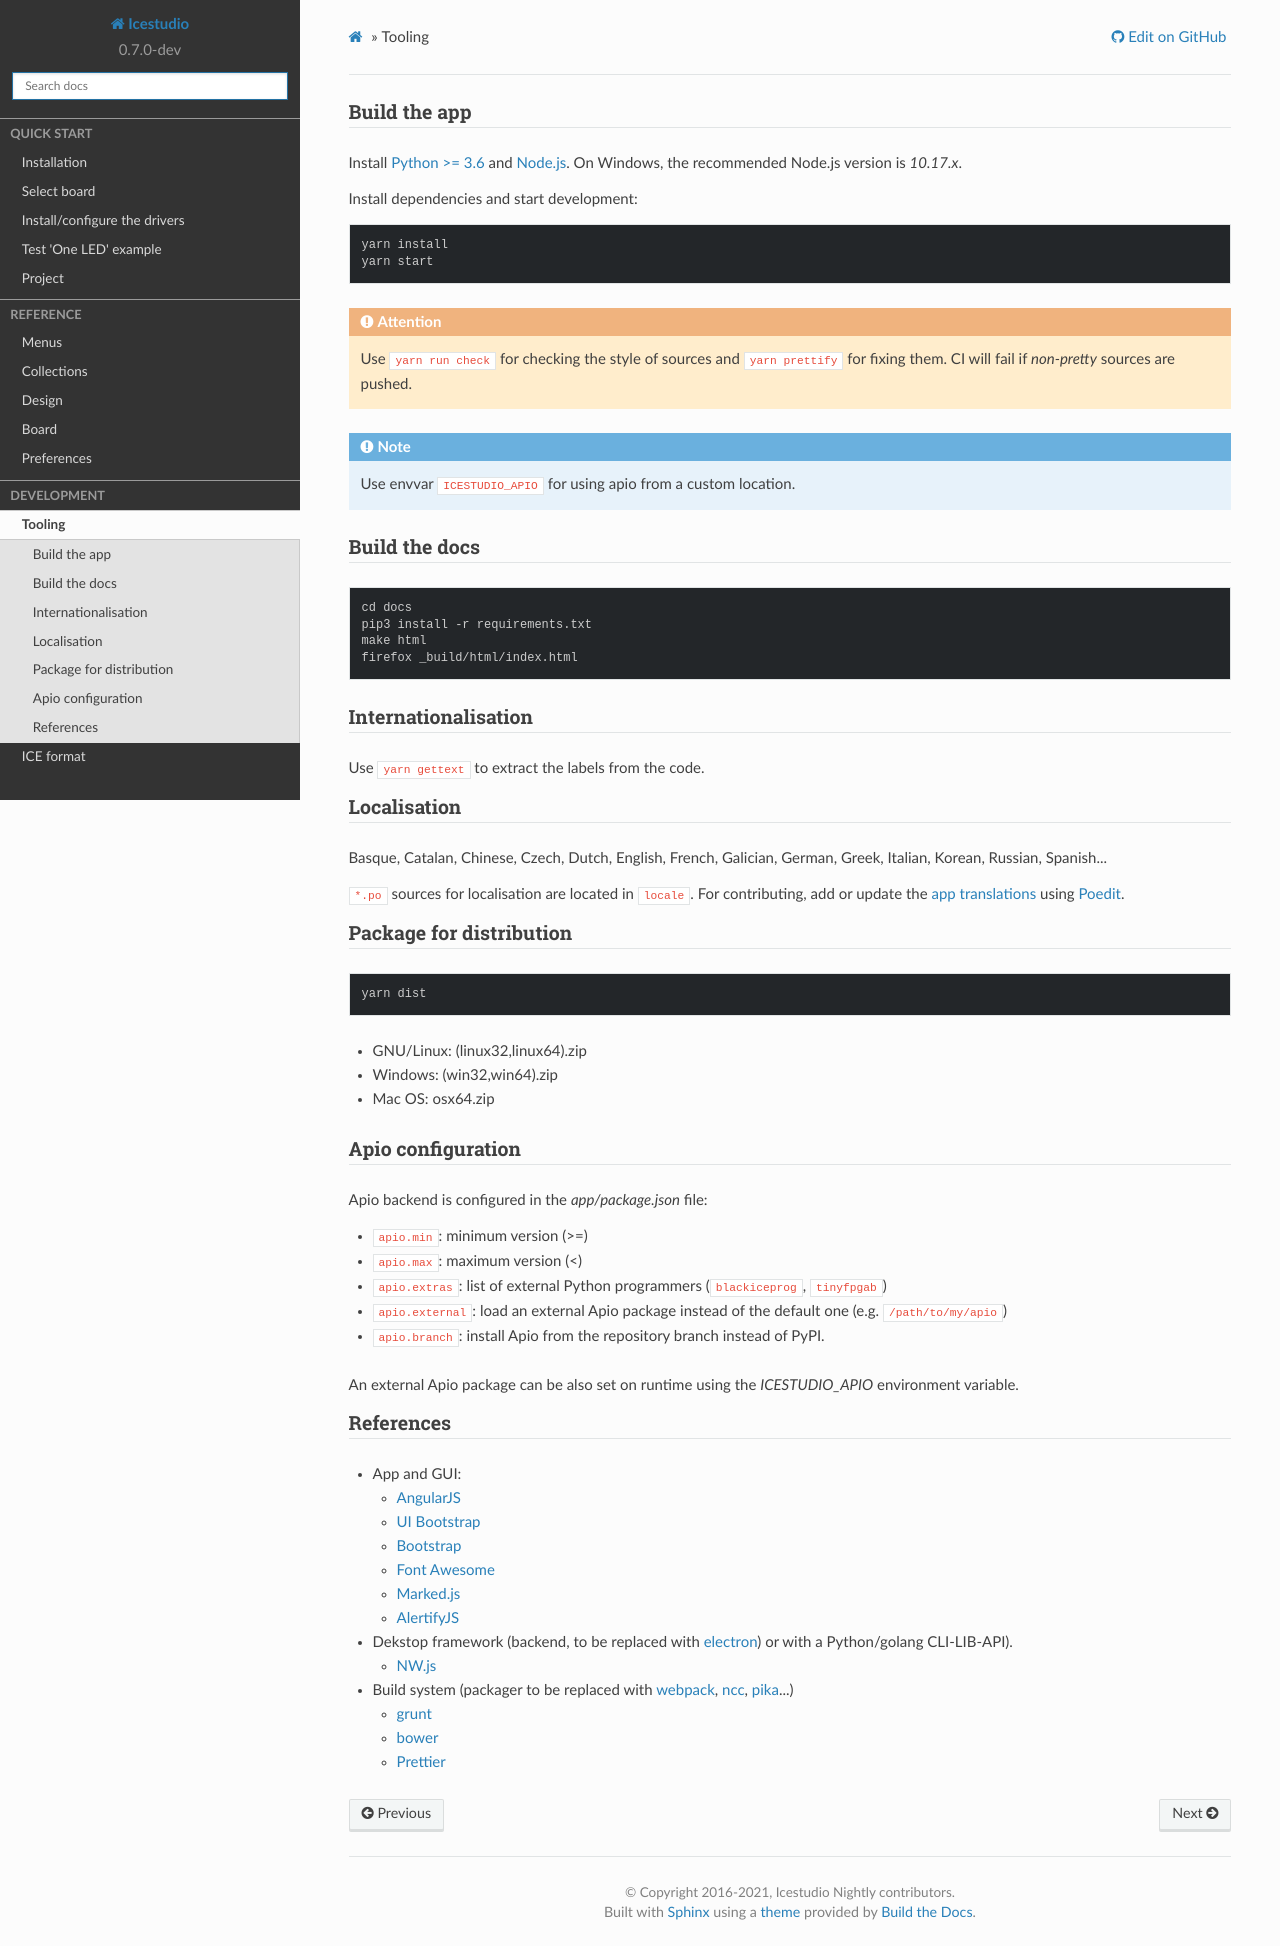

repository: juanmard/icestudio · page: development/tooling.html · generator: sphinx

.. _DEV:rules:

Tooling
=======

Build the app
-------------

Install `Python >= 3.6 <https://www.python.org/downloads/>`__ and `Node.js <https://nodejs.org/>`__.
On Windows, the recommended Node.js version is `10.17.x`.

Install dependencies and start development:

.. code-block:: bash

    yarn install
    yarn start

.. ATTENTION:: Use ``yarn run check`` for checking the style of sources and ``yarn prettify`` for fixing them.
  CI will fail if *non-pretty* sources are pushed.

.. NOTE:: Use envvar ``ICESTUDIO_APIO`` for using apio from a custom location.

Build the docs
--------------

.. code-block:: bash

    cd docs
    pip3 install -r requirements.txt
    make html
    firefox _build/html/index.html

Internationalisation
--------------------

Use ``yarn gettext`` to extract the labels from the code.

Localisation
------------

Basque, Catalan, Chinese, Czech, Dutch, English, French, Galician, German, Greek, Italian, Korean, Russian, Spanish...

``*.po`` sources for localisation are located in ``locale``.
For contributing, add or update the `app translations <https://github.com/juanmard/icestudio/tree/develop/locale>`__
using `Poedit <https://poedit.net/>`__.

Package for distribution
------------------------

.. code-block:: bash

    yarn dist

* GNU/Linux: (linux32,linux64).zip
* Windows: (win32,win64).zip
* Mac OS: osx64.zip

Apio configuration
------------------

Apio backend is configured in the `app/package.json` file:

* ``apio.min``: minimum version (>=)
* ``apio.max``: maximum version (<)
* ``apio.extras``: list of external Python programmers (``blackiceprog``, ``tinyfpgab``)
* ``apio.external``: load an external Apio package instead of the default one (e.g. ``/path/to/my/apio``)
* ``apio.branch``: install Apio from the repository branch instead of PyPI.

An external Apio package can be also set on runtime using the `ICESTUDIO_APIO` environment variable.

References
----------

* App and GUI:

  * `AngularJS <https://angularjs.org/>`__
  * `UI Bootstrap <https://angular-ui.github.io/bootstrap>`__
  * `Bootstrap <https://getbootstrap.com/docs/3.3>`__
  * `Font Awesome <https://fontawesome.com/v4.7.0>`__
  * `Marked.js <https://marked.js.org/#/README.md#README.md>`__
  * `AlertifyJS <https://alertifyjs.com/>`__

* Dekstop framework (backend, to be replaced with `electron <https://www.electronjs.org/>`__) or with a Python/golang CLI-LIB-API).

  * `NW.js <https://nwjs.io/>`__

* Build system (packager to be replaced with `webpack <https://webpack.js.org/>`__, `ncc <https://github.com/vercel/ncc>`__, `pika <https://www.pika.dev>`__...)

  * `grunt <https://gruntjs.com/>`__
  * `bower <https://bower.io/>`__
  * `Prettier <https://prettier.io>`__
